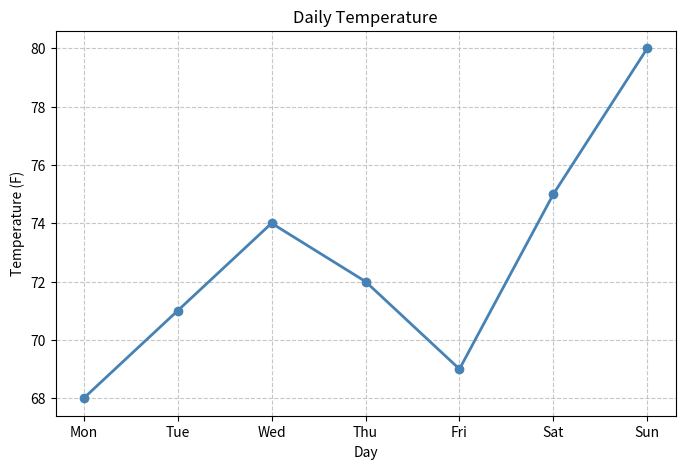
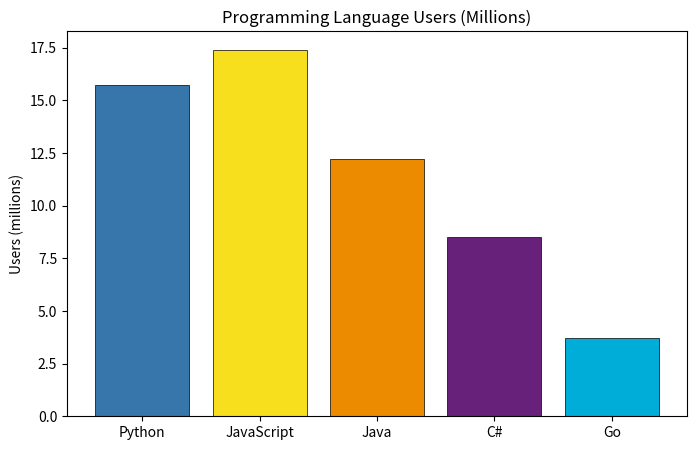
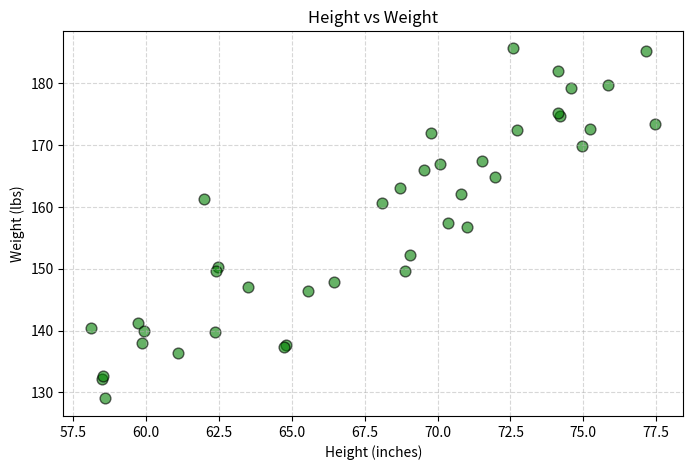
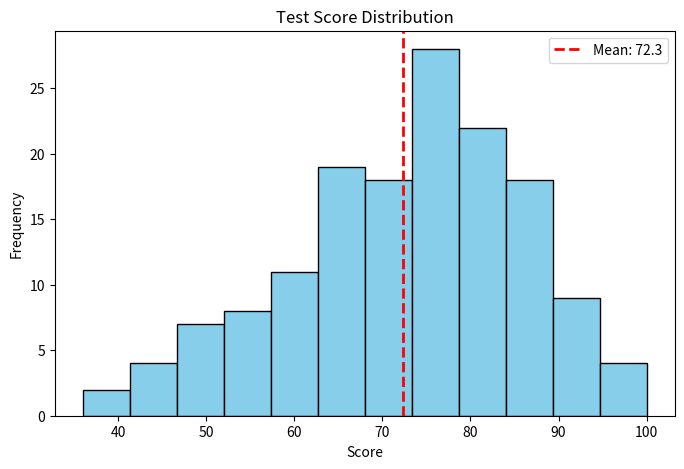
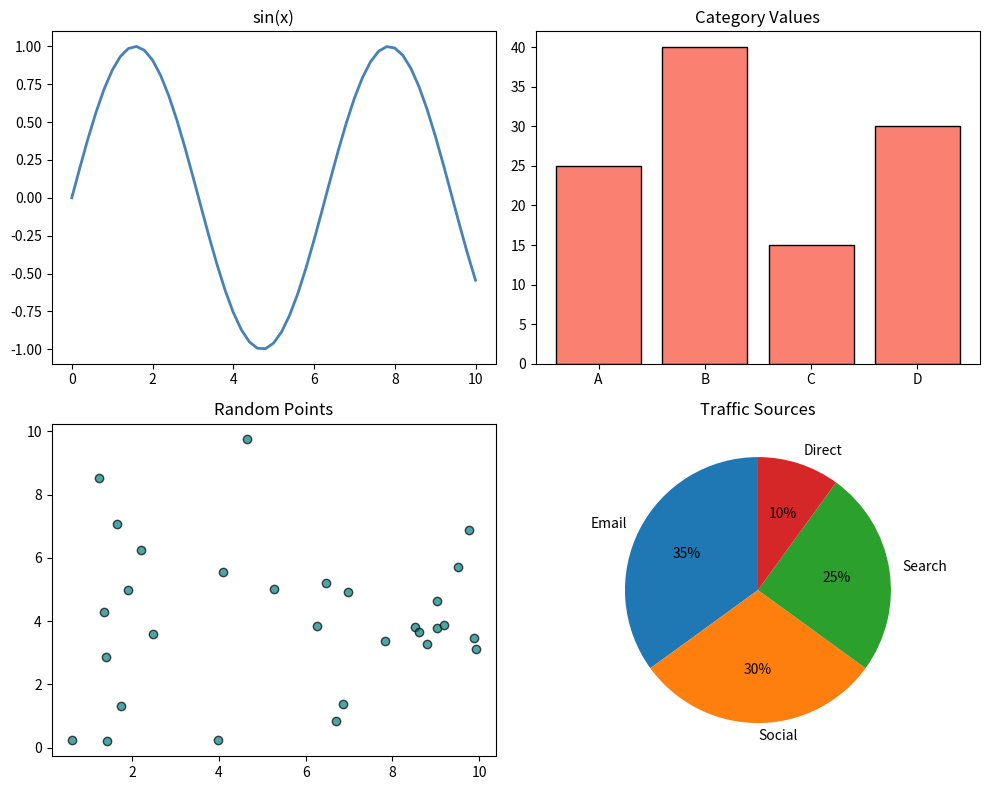
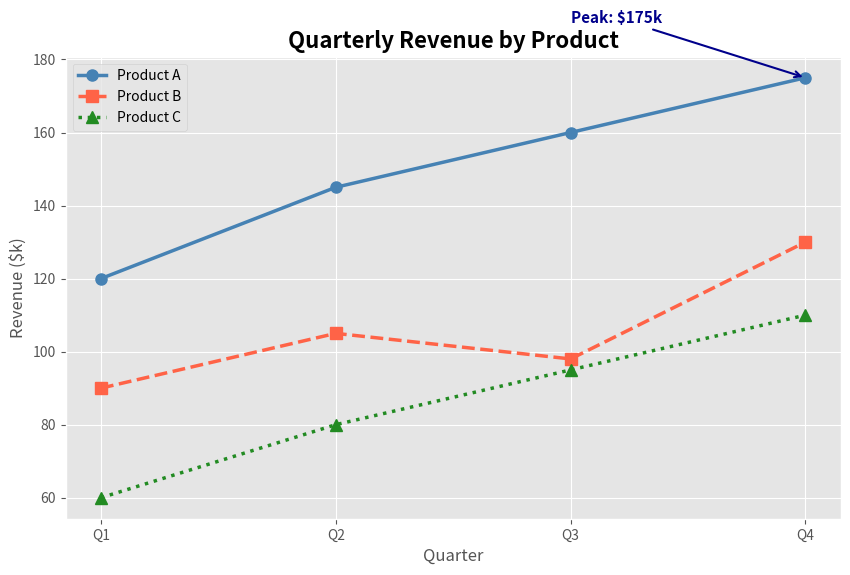

Write the Python code that produced these figures, in order.
"""
Visualization — Exercises
==========================

Practice problems to test your understanding of matplotlib.
Try to solve each exercise before looking at the solutions below!

Run this file:
    python3 exercises.py

NOTE: Requires matplotlib. Install it with: pip install matplotlib

All plots are saved to temporary files and cleaned up automatically,
so you won't end up with stray image files lying around.
"""

import os
import math
import random

# Track temp files for cleanup
_temp_files = []

try:
    import matplotlib
    matplotlib.use("Agg")  # Non-GUI backend — saves to files, no windows
    import matplotlib.pyplot as plt
    HAS_MATPLOTLIB = True
except ImportError:
    HAS_MATPLOTLIB = False
    print("=" * 60)
    print("matplotlib is not installed!")
    print("Install it with:  pip install matplotlib")
    print("=" * 60)


def save_and_cleanup(filename):
    """Helper: save figure, close it, and track for cleanup."""
    plt.savefig(filename, dpi=100, bbox_inches="tight")
    plt.close()
    _temp_files.append(filename)
    print(f"  Saved: {filename}")


# =============================================================================
# Exercise 1: Weekly temperature line plot
#
# Create a line plot showing daily temperatures for a week.
# Data:
#   days = ["Mon", "Tue", "Wed", "Thu", "Fri", "Sat", "Sun"]
#   temps = [68, 71, 74, 72, 69, 75, 80]
#
# Requirements:
#   - Blue line with circle markers
#   - Title: "Daily Temperature"
#   - X label: "Day", Y label: "Temperature (F)"
#   - Show a grid
#   - Save to "ex1_line.png"
#
# =============================================================================

def exercise_1():
    # YOUR CODE HERE
    pass


# =============================================================================
# Exercise 2: Programming language bar chart
#
# Create a bar chart comparing programming language popularity.
# Data:
#   languages = ["Python", "JavaScript", "Java", "C#", "Go"]
#   users_millions = [15.7, 17.4, 12.2, 8.5, 3.7]
#
# Requirements:
#   - Use a different color for each bar
#   - Title: "Programming Language Users (Millions)"
#   - Y label: "Users (millions)"
#   - Save to "ex2_bar.png"
#
# =============================================================================

def exercise_2():
    # YOUR CODE HERE
    pass


# =============================================================================
# Exercise 3: Height vs weight scatter plot
#
# Create a scatter plot showing the relationship between height and weight.
# Data (generate it yourself):
#   - Use random.seed(42) for reproducibility
#   - Generate 40 random heights between 58 and 78 inches
#   - For each height, generate a weight: height * 2.3 + random noise
#     (Hint: use random.gauss(0, 8) for noise)
#
# Requirements:
#   - Green dots with black edges, semi-transparent (alpha=0.6)
#   - Title: "Height vs Weight"
#   - X label: "Height (inches)", Y label: "Weight (lbs)"
#   - Grid on
#   - Save to "ex3_scatter.png"
#
# =============================================================================

def exercise_3():
    # YOUR CODE HERE
    pass


# =============================================================================
# Exercise 4: Test score histogram
#
# Create a histogram of test scores.
# Data:
#   - Use random.seed(7) for reproducibility
#   - Generate 150 scores using random.gauss(72, 14)
#   - Clamp each score between 0 and 100: min(100, max(0, score))
#   - Round each score to an integer
#
# Requirements:
#   - Use 12 bins with a "skyblue" fill and black edges
#   - Add a vertical dashed red line at the mean score
#   - Title: "Test Score Distribution"
#   - X label: "Score", Y label: "Frequency"
#   - Add a legend showing the mean value
#   - Save to "ex4_histogram.png"
#
# =============================================================================

def exercise_4():
    # YOUR CODE HERE
    pass


# =============================================================================
# Exercise 5: Four subplots in one figure
#
# Create a 2x2 grid of subplots showing different chart types:
#
#   Top-left:     Line plot of y = sin(x) for x from 0 to 10 (use 50 points)
#   Top-right:    Bar chart — categories ["A","B","C","D"], values [25,40,15,30]
#   Bottom-left:  Scatter of 30 random points (x: 0-10, y: 0-10), seed=88
#   Bottom-right: Pie chart — slices ["Email","Social","Search","Direct"]
#                 with values [35, 30, 25, 10]
#
# Requirements:
#   - Figure size: (10, 8)
#   - Each subplot gets a title
#   - Use plt.tight_layout()
#   - Save to "ex5_subplots.png"
#
# =============================================================================

def exercise_5():
    # YOUR CODE HERE
    pass


# =============================================================================
# Exercise 6: Styled multi-series line chart
#
# Create a polished chart showing quarterly revenue for three products.
# Data:
#   quarters = ["Q1", "Q2", "Q3", "Q4"]
#   product_a = [120, 145, 160, 175]
#   product_b = [90, 105, 98, 130]
#   product_c = [60, 80, 95, 110]
#
# Requirements:
#   - Use the "ggplot" style (via plt.style.context)
#   - Figure size: (10, 6)
#   - Three lines with different colors, markers, and line styles:
#       Product A: solid line, circle markers
#       Product B: dashed line, square markers
#       Product C: dotted line, triangle markers
#   - Linewidth of 2.5 for all lines
#   - Title: "Quarterly Revenue by Product" (fontsize=16, bold)
#   - X label: "Quarter", Y label: "Revenue ($k)"
#   - Legend in the upper-left corner
#   - Grid on
#   - Annotate the highest value on Product A's line with an arrow
#   - Save to "ex6_styled.png"
#
# =============================================================================

def exercise_6():
    # YOUR CODE HERE
    pass


# =============================================================================
# Solutions (no peeking until you've tried!)
# =============================================================================

def solution_1():
    days = ["Mon", "Tue", "Wed", "Thu", "Fri", "Sat", "Sun"]
    temps = [68, 71, 74, 72, 69, 75, 80]

    plt.figure(figsize=(8, 5))
    plt.plot(days, temps, color="steelblue", marker="o", linewidth=2)
    plt.title("Daily Temperature")
    plt.xlabel("Day")
    plt.ylabel("Temperature (F)")
    plt.grid(True, linestyle="--", alpha=0.7)
    save_and_cleanup("ex1_line.png")


def solution_2():
    languages = ["Python", "JavaScript", "Java", "C#", "Go"]
    users_millions = [15.7, 17.4, 12.2, 8.5, 3.7]
    colors = ["#3776AB", "#F7DF1E", "#ED8B00", "#68217A", "#00ADD8"]

    plt.figure(figsize=(8, 5))
    plt.bar(languages, users_millions, color=colors, edgecolor="black", linewidth=0.5)
    plt.title("Programming Language Users (Millions)")
    plt.ylabel("Users (millions)")
    save_and_cleanup("ex2_bar.png")


def solution_3():
    random.seed(42)
    heights = [random.uniform(58, 78) for _ in range(40)]
    weights = [h * 2.3 + random.gauss(0, 8) for h in heights]

    plt.figure(figsize=(8, 5))
    plt.scatter(heights, weights, color="green", edgecolors="black", alpha=0.6, s=60)
    plt.title("Height vs Weight")
    plt.xlabel("Height (inches)")
    plt.ylabel("Weight (lbs)")
    plt.grid(True, linestyle="--", alpha=0.5)
    save_and_cleanup("ex3_scatter.png")


def solution_4():
    random.seed(7)
    scores = [min(100, max(0, round(random.gauss(72, 14)))) for _ in range(150)]
    mean_score = sum(scores) / len(scores)

    plt.figure(figsize=(8, 5))
    plt.hist(scores, bins=12, color="skyblue", edgecolor="black")
    plt.axvline(mean_score, color="red", linestyle="--", linewidth=2,
                label=f"Mean: {mean_score:.1f}")
    plt.title("Test Score Distribution")
    plt.xlabel("Score")
    plt.ylabel("Frequency")
    plt.legend()
    save_and_cleanup("ex4_histogram.png")


def solution_5():
    fig, axes = plt.subplots(2, 2, figsize=(10, 8))

    # Top-left: sine wave
    x = [i * 0.2 for i in range(51)]
    y = [math.sin(v) for v in x]
    axes[0, 0].plot(x, y, color="steelblue", linewidth=2)
    axes[0, 0].set_title("sin(x)")

    # Top-right: bar chart
    axes[0, 1].bar(["A", "B", "C", "D"], [25, 40, 15, 30],
                   color="salmon", edgecolor="black")
    axes[0, 1].set_title("Category Values")

    # Bottom-left: scatter
    random.seed(88)
    sx = [random.uniform(0, 10) for _ in range(30)]
    sy = [random.uniform(0, 10) for _ in range(30)]
    axes[1, 0].scatter(sx, sy, color="teal", edgecolors="black", alpha=0.7)
    axes[1, 0].set_title("Random Points")

    # Bottom-right: pie
    axes[1, 1].pie([35, 30, 25, 10],
                   labels=["Email", "Social", "Search", "Direct"],
                   autopct="%1.0f%%", startangle=90)
    axes[1, 1].set_title("Traffic Sources")

    plt.tight_layout()
    save_and_cleanup("ex5_subplots.png")


def solution_6():
    quarters = ["Q1", "Q2", "Q3", "Q4"]
    product_a = [120, 145, 160, 175]
    product_b = [90, 105, 98, 130]
    product_c = [60, 80, 95, 110]

    with plt.style.context("ggplot"):
        plt.figure(figsize=(10, 6))

        plt.plot(quarters, product_a, "o-", color="steelblue",
                 label="Product A", linewidth=2.5, markersize=8)
        plt.plot(quarters, product_b, "s--", color="tomato",
                 label="Product B", linewidth=2.5, markersize=8)
        plt.plot(quarters, product_c, "^:", color="forestgreen",
                 label="Product C", linewidth=2.5, markersize=8)

        # Annotate the peak of Product A
        best_idx = product_a.index(max(product_a))
        plt.annotate(
            f"Peak: ${max(product_a)}k",
            xy=(best_idx, max(product_a)),
            xytext=(best_idx - 1, max(product_a) + 15),
            fontsize=11, fontweight="bold", color="darkblue",
            arrowprops=dict(arrowstyle="->", color="darkblue", lw=1.5)
        )

        plt.title("Quarterly Revenue by Product", fontsize=16, fontweight="bold")
        plt.xlabel("Quarter")
        plt.ylabel("Revenue ($k)")
        plt.legend(loc="upper left")
        plt.grid(True)

        save_and_cleanup("ex6_styled.png")


# =============================================================================
# Cleanup helper
# =============================================================================

def cleanup():
    """Remove all temporary plot files."""
    cleaned = 0
    for f in _temp_files:
        if os.path.exists(f):
            os.remove(f)
            cleaned += 1
    if cleaned:
        print(f"\nCleaned up {cleaned} temporary plot file(s).")


# =============================================================================
# Run it!
# =============================================================================

if __name__ == "__main__":
    if not HAS_MATPLOTLIB:
        print("\nCan't run the exercises without matplotlib.")
        print("Install it with:  pip install matplotlib")
        raise SystemExit(0)

    exercises = [
        ("Weekly temperature line plot", exercise_1),
        ("Programming language bar chart", exercise_2),
        ("Height vs weight scatter plot", exercise_3),
        ("Test score histogram", exercise_4),
        ("Four subplots in one figure", exercise_5),
        ("Styled multi-series line chart", exercise_6),
    ]

    solutions = [
        ("Weekly temperature line plot", solution_1),
        ("Programming language bar chart", solution_2),
        ("Height vs weight scatter plot", solution_3),
        ("Test score histogram", solution_4),
        ("Four subplots in one figure", solution_5),
        ("Styled multi-series line chart", solution_6),
    ]

    try:
        print("=" * 50)
        print("EXERCISES (your code goes here)")
        print("=" * 50)
        for i, (title, func) in enumerate(exercises, 1):
            print(f"\nExercise {i}: {title}")
            func()

        print()
        print("=" * 50)
        print("SOLUTIONS (compare your output)")
        print("=" * 50)
        for i, (title, func) in enumerate(solutions, 1):
            print(f"\nSolution {i}: {title}")
            func()
    finally:
        cleanup()

    print()
    print("-" * 50)
    print("Done! Fill in the exercises and compare with the solutions.")
